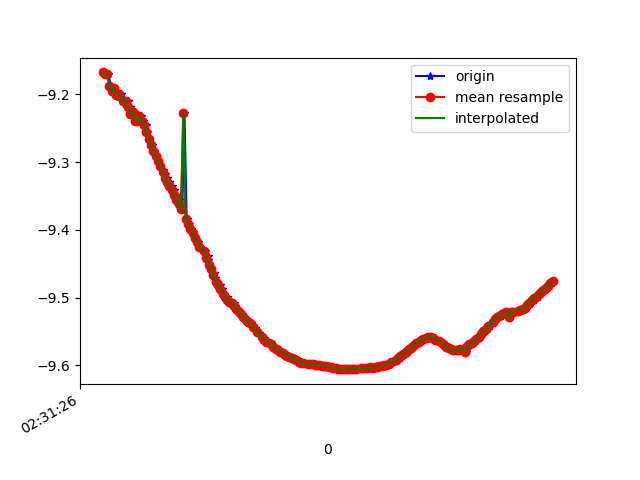

Source data for this figure (header and first rows):
1617849086276, 544729833801426, -9.167616, 3.3943021, -0.6881491
1617849086289, 544729853032196, -9.169, 3.406, -0.5991
1617849086309, 544729872262966, -9.17, 3.388, -0.6882
1617849086333, 544729891493736, -9.188, 3.341, -0.6799
1617849086351, 544729910724506, -9.196, 3.332, -0.6146
1617849086361, 544729929955276, -9.19, 3.321, -0.7398
1617849086384, 544729949186046, -9.198, 3.316, -0.6587
1617849086399, 544729968416816, -9.205, 3.297, -0.6669
1617849086418, 544729987647586, -9.199, 3.285, -0.7883
1617849086440, 544730006878356, -9.205, 3.279, -0.7422
1617849086456, 544730026109126, -9.214, 3.256, -0.7314
1617849086478, 544730045339896, -9.21, 3.238, -0.8552
1617849086494, 544730064570666, -9.219, 3.233, -0.7739
1617849086513, 544730083801436, -9.229, 3.207, -0.7645
1617849086533, 544730103032206, -9.226, 3.19, -0.8662
1617849086558, 544730122262976, -9.239, 3.171, -0.7871
1617849086570, 544730141493746, -9.239, 3.141, -0.9011
1617849086589, 544730160724516, -9.231, 3.103, -1.092
1617849086614, 544730179955286, -9.239, 3.065, -1.134
1617849086633, 544730199186056, -9.246, 3.027, -1.18
1617849086647, 544730218416826, -9.256, 2.99, -1.196
1617849086666, 544730237647596, -9.265, 2.954, -1.213
1617849086685, 544730256878366, -9.274, 2.918, -1.23
1617849086709, 544730276109136, -9.283, 2.883, -1.246
1617849086723, 544730295339906, -9.291, 2.85, -1.263
1617849086741, 544730314570676, -9.298, 2.819, -1.279
1617849086761, 544730333801446, -9.305, 2.789, -1.293
1617849086784, 544730353032216, -9.312, 2.76, -1.307
1617849086799, 544730372262986, -9.318, 2.733, -1.32
1617849086818, 544730391493756, -9.324, 2.707, -1.334
1617849086838, 544730410724526, -9.329, 2.682, -1.347
1617849086859, 544730429955296, -9.335, 2.655, -1.357
1617849086875, 544730449186066, -9.342, 2.627, -1.368
1617849086894, 544730468416836, -9.349, 2.597, -1.378
1617849086919, 544730487647606, -9.355, 2.568, -1.386
1617849086939, 544730506878376, -9.362, 2.538, -1.393
1617849086951, 544730526109146, -9.37, 2.507, -1.401
1617849086970, 544730545339916, -9.227, 3.095, -1.145
1617849086989, 544730564570686, -9.384, 2.445, -1.416
1617849087009, 544730583801456, -9.391, 2.41, -1.427
1617849087027, 544730603032226, -9.398, 2.375, -1.44
1617849087046, 544730622262996, -9.405, 2.34, -1.452
1617849087065, 544730641493766, -9.412, 2.307, -1.462
1617849087089, 544730660724536, -9.418, 2.273, -1.471
1617849087104, 544730679955306, -9.425, 2.239, -1.481
1617849087152, 544730699186076, -9.432, 2.204, -1.492
1617849087176, 544730718416846, -9.438, 2.169, -1.503
1617849087178, 544730737647616, -9.445, 2.132, -1.513
1617849087186, 544730756878386, -9.451, 2.097, -1.523
1617849087201, 544730776109156, -9.458, 2.059, -1.534
1617849087224, 544730795339926, -9.464, 2.021, -1.546
1617849087237, 544730814570696, -9.47, 1.982, -1.558
1617849087256, 544730833801466, -9.476, 1.944, -1.569
1617849087274, 544730853032236, -9.482, 1.907, -1.58
1617849087294, 544730872390648, -9.488, 1.873, -1.585
1617849087312, 544730891621418, -9.494, 1.839, -1.59
1617849087337, 544730910852188, -9.5, 1.798, -1.601
1617849087351, 544730930082958, -9.504, 1.758, -1.621
1617849087370, 544730949313728, -9.506, 1.725, -1.642
1617849087396, 544730968544498, -9.508, 1.706, -1.651
1617849087408, 544730987775268, -9.513, 1.678, -1.654
... 143 more rows
